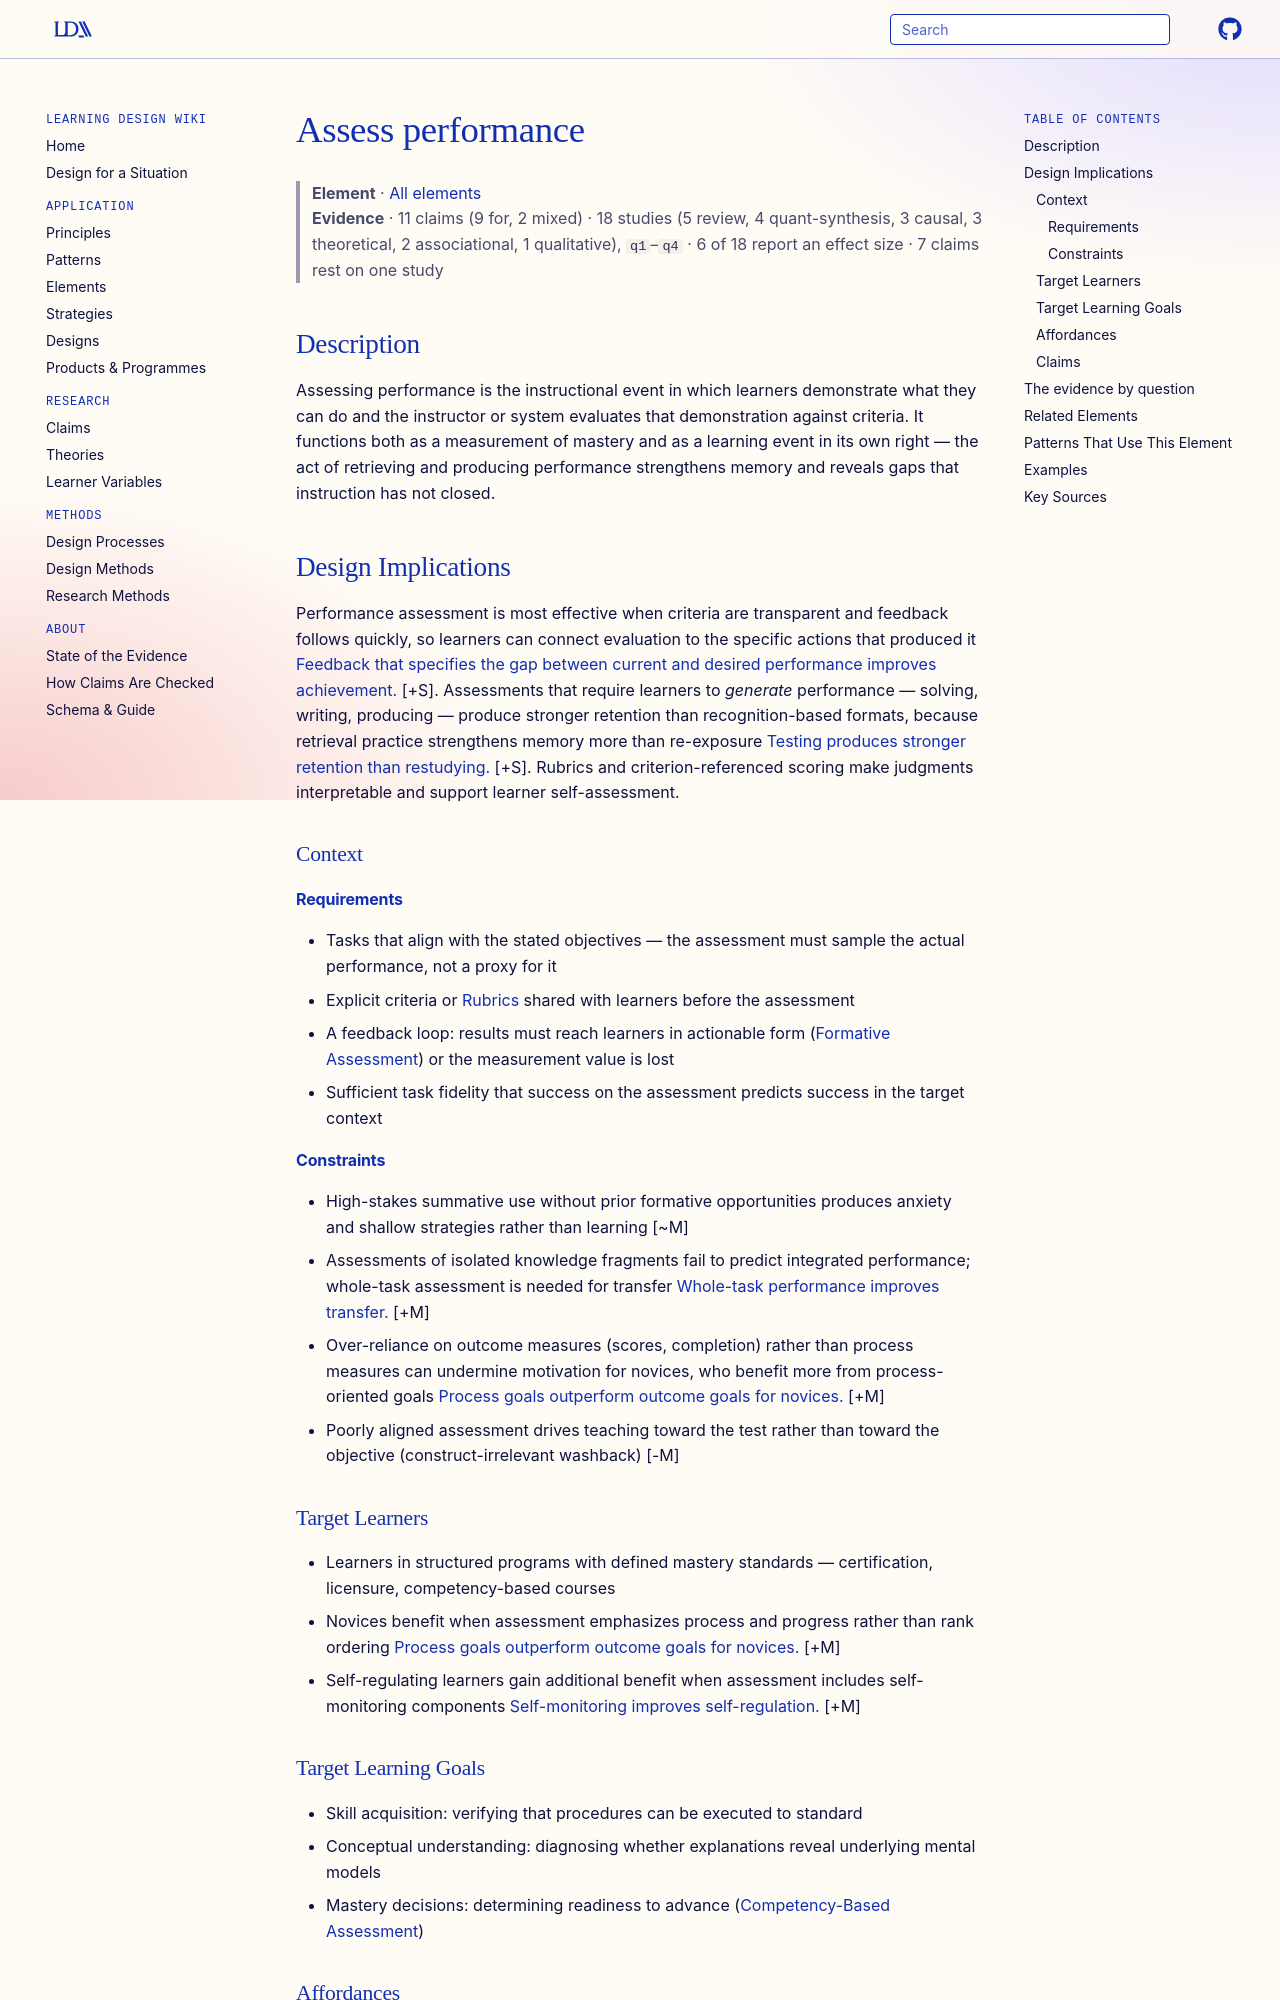

repository: Learning-Design-Alliance/learning-wiki · page: elements/assess-performance/index.html · generator: mkdocs

---
type: element
id: assess-performance
title: Assess performance
description: Measures learner progress and determines mastery of content.
canonical: true
status: review
generated:
  by: "claude/unspecified"
  at: 2026-08-29
---

# Assess performance

> **Element** · [All elements](index.md)
> **Evidence** · 11 claims (9 for, 2 mixed) · 18 studies (5 review, 4 quant-synthesis, 3 causal, 3 theoretical, 2 associational, 1 qualitative), `q1`–`q4` · 6 of 18 report an effect size · 7 claims rest on one study

## Description
Assessing performance is the instructional event in which learners demonstrate what they can do and the instructor or system evaluates that demonstration against criteria. It functions both as a measurement of mastery and as a learning event in its own right — the act of retrieving and producing performance strengthens memory and reveals gaps that instruction has not closed.

## Design Implications

Performance assessment is most effective when criteria are transparent and feedback follows quickly, so learners can connect evaluation to the specific actions that produced it [Feedback that specifies the gap between current and desired performance improves achievement.](../claims/feedback-improves-learning.md) [+S]. Assessments that require learners to *generate* performance — solving, writing, producing — produce stronger retention than recognition-based formats, because retrieval practice strengthens memory more than re-exposure [Testing produces stronger retention than restudying.](../claims/retrieval-practice-improves-retention.md) [+S]. Rubrics and criterion-referenced scoring make judgments interpretable and support learner self-assessment.

### Context
#### Requirements
- Tasks that align with the stated objectives — the assessment must sample the actual performance, not a proxy for it
- Explicit criteria or [Rubrics](rubrics.md) shared with learners before the assessment
- A feedback loop: results must reach learners in actionable form ([Formative Assessment](formative-assessment.md)) or the measurement value is lost
- Sufficient task fidelity that success on the assessment predicts success in the target context

#### Constraints
- High-stakes summative use without prior formative opportunities produces anxiety and shallow strategies rather than learning [~M]
- Assessments of isolated knowledge fragments fail to predict integrated performance; whole-task assessment is needed for transfer [Whole-task performance improves transfer.](../claims/whole-task-performance-improves-transfer.md) [+M]
- Over-reliance on outcome measures (scores, completion) rather than process measures can undermine motivation for novices, who benefit more from process-oriented goals [Process goals outperform outcome goals for novices.](../claims/process-goals-outperform-outcome-goals-for-novices.md) [+M]
- Poorly aligned assessment drives teaching toward the test rather than toward the objective (construct-irrelevant washback) [-M]

### Target Learners
- Learners in structured programs with defined mastery standards — certification, licensure, competency-based courses
- Novices benefit when assessment emphasizes process and progress rather than rank ordering [Process goals outperform outcome goals for novices.](../claims/process-goals-outperform-outcome-goals-for-novices.md) [+M]
- Self-regulating learners gain additional benefit when assessment includes self-monitoring components [Self-monitoring improves self-regulation.](../claims/self-monitoring-improves-self-regulation.md) [+M]

### Target Learning Goals
- Skill acquisition: verifying that procedures can be executed to standard
- Conceptual understanding: diagnosing whether explanations reveal underlying mental models
- Mastery decisions: determining readiness to advance ([Competency-Based Assessment](../principles/competency-based-assessment.md))
